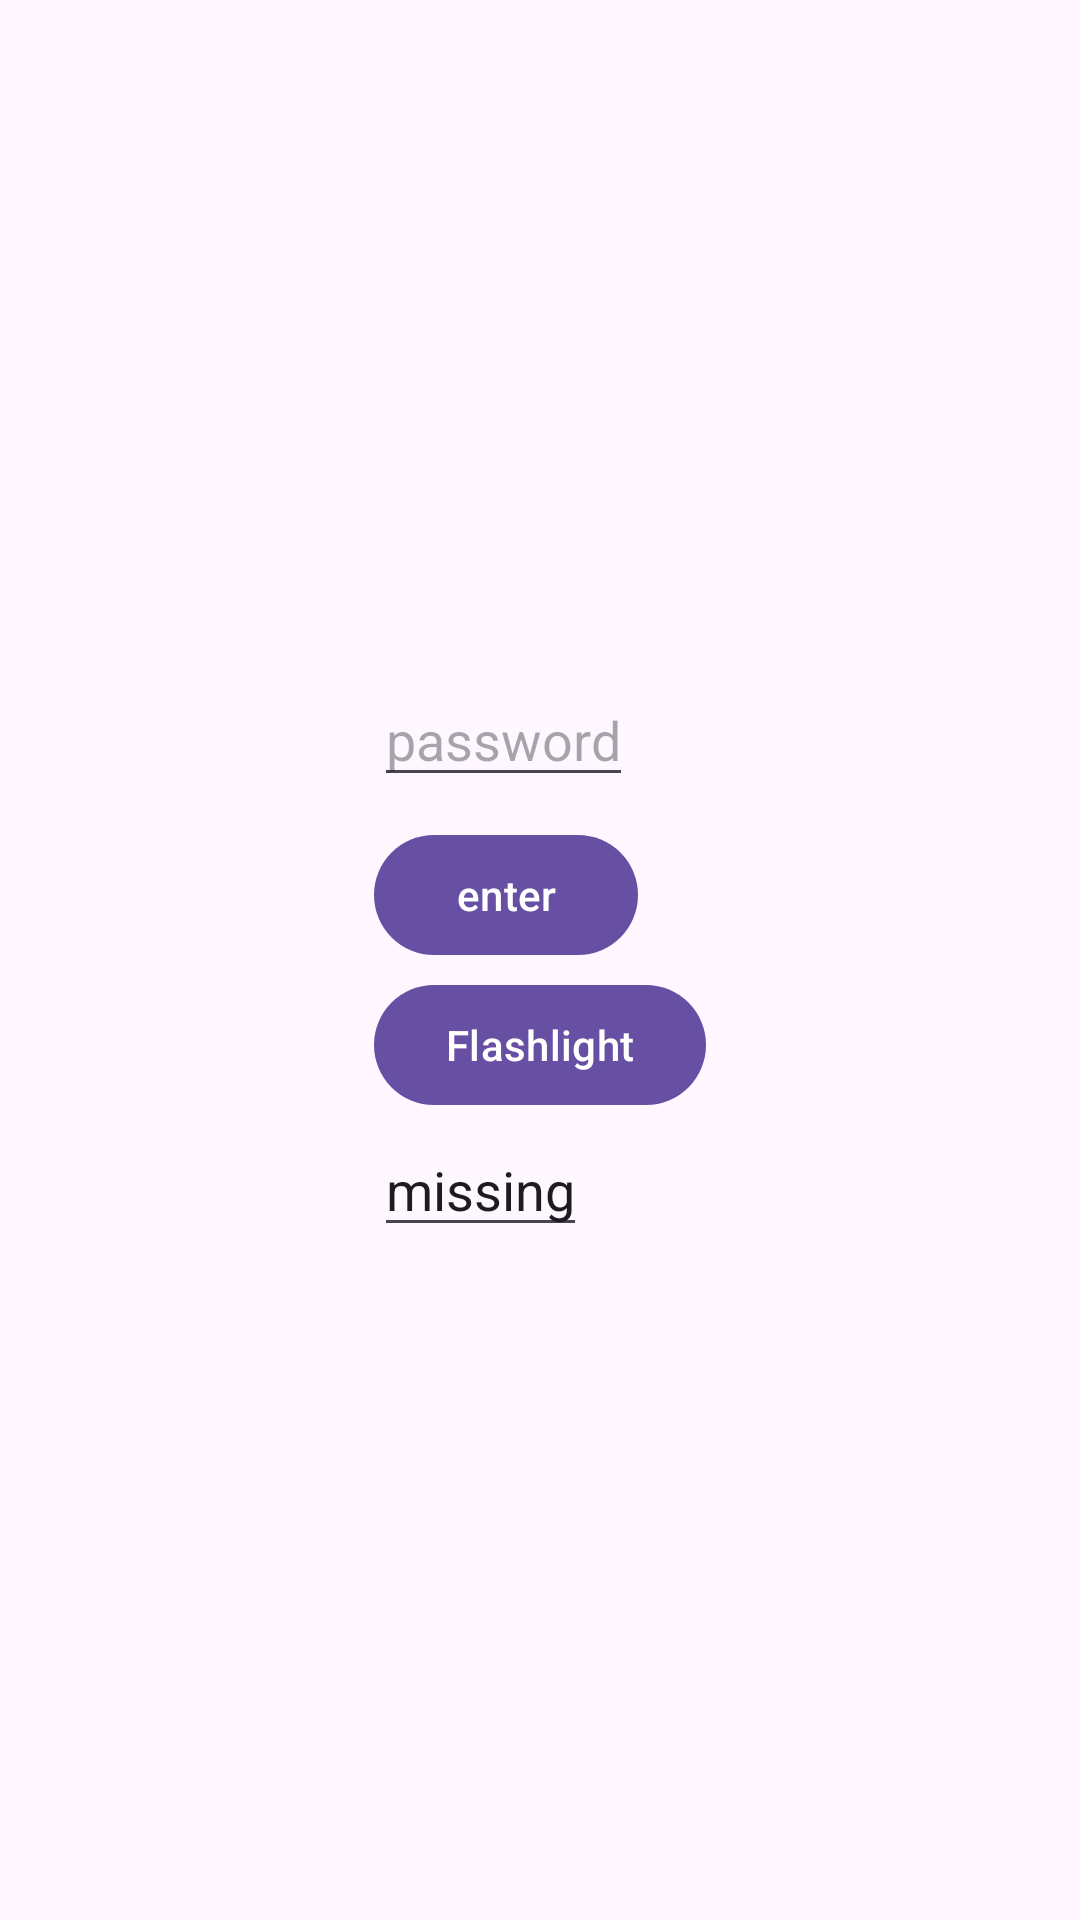

Here is an Android app screen rendered from its layout file. Give the layout XML and the strings, colors and styles it references.
<!-- AndroidManifest.xml: application theme Theme.MyApplicationPermissions -->
<!-- res/layout/activity_main.xml -->
<?xml version="1.0" encoding="utf-8"?>
<RelativeLayout xmlns:android="http://schemas.android.com/apk/res/android"
    xmlns:app="http://schemas.android.com/apk/res-auto"
    xmlns:tools="http://schemas.android.com/tools"
    android:layout_width="match_parent"
    android:layout_height="match_parent"
    tools:context=".MainActivity"
    android:gravity="center"
    android:orientation="horizontal">

    <com.google.android.material.button.MaterialButton
        android:layout_width="wrap_content"
        android:layout_height="wrap_content"
        android:id="@+id/ok"
        android:layout_marginTop="50dp"
        android:text="enter"
        />

    <com.google.android.material.textfield.TextInputEditText
        android:id="@+id/text"
        android:layout_width="wrap_content"
        android:layout_height="wrap_content"
        android:hint="password"
        />
    <com.google.android.material.textfield.TextInputEditText
        android:layout_width="wrap_content"
        android:layout_height="wrap_content"
        android:id="@+id/miss_prem"
        android:layout_marginTop="150dp"
        android:text="missing"/>
    <com.google.android.material.button.MaterialButton
        android:id="@+id/flashlightButton"
        android:layout_width="wrap_content"
        android:layout_height="wrap_content"
        android:text="Flashlight"
        android:layout_marginTop="100dp"/>

</RelativeLayout>
<!-- resources referenced by this layout -->
<resources>
  <style name="Theme.MyApplicationPermissions" parent="Base.Theme.MyApplicationPermissions" />
  <style name="Base.Theme.MyApplicationPermissions" parent="Theme.Material3.DayNight.NoActionBar">
          
          
      </style>
</resources>
